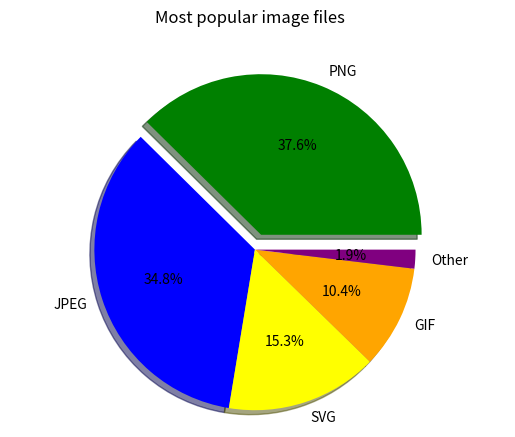

Generate this figure with matplotlib:
import matplotlib.pyplot as plt

labels = 'PNG', 'JPEG', 'SVG', 'GIF', 'Other'
used = [376, 348, 153, 104, 19]
explode = (.1, 0, 0, 0, 0)  # only "explode" the 1st wedge
wedgeColors=('green','blue','yellow','orange', 'purple')

fig1, ax1 = plt.subplots()
ax1.pie(used, explode=explode, labels=labels, autopct='%3.1f%%', shadow=True, startangle=0, colors=wedgeColors)
ax1.axis('equal')  # Equal aspect ratio ensures that pie is drawn as a circle.
plt.suptitle("Most popular image files")

plt.show()